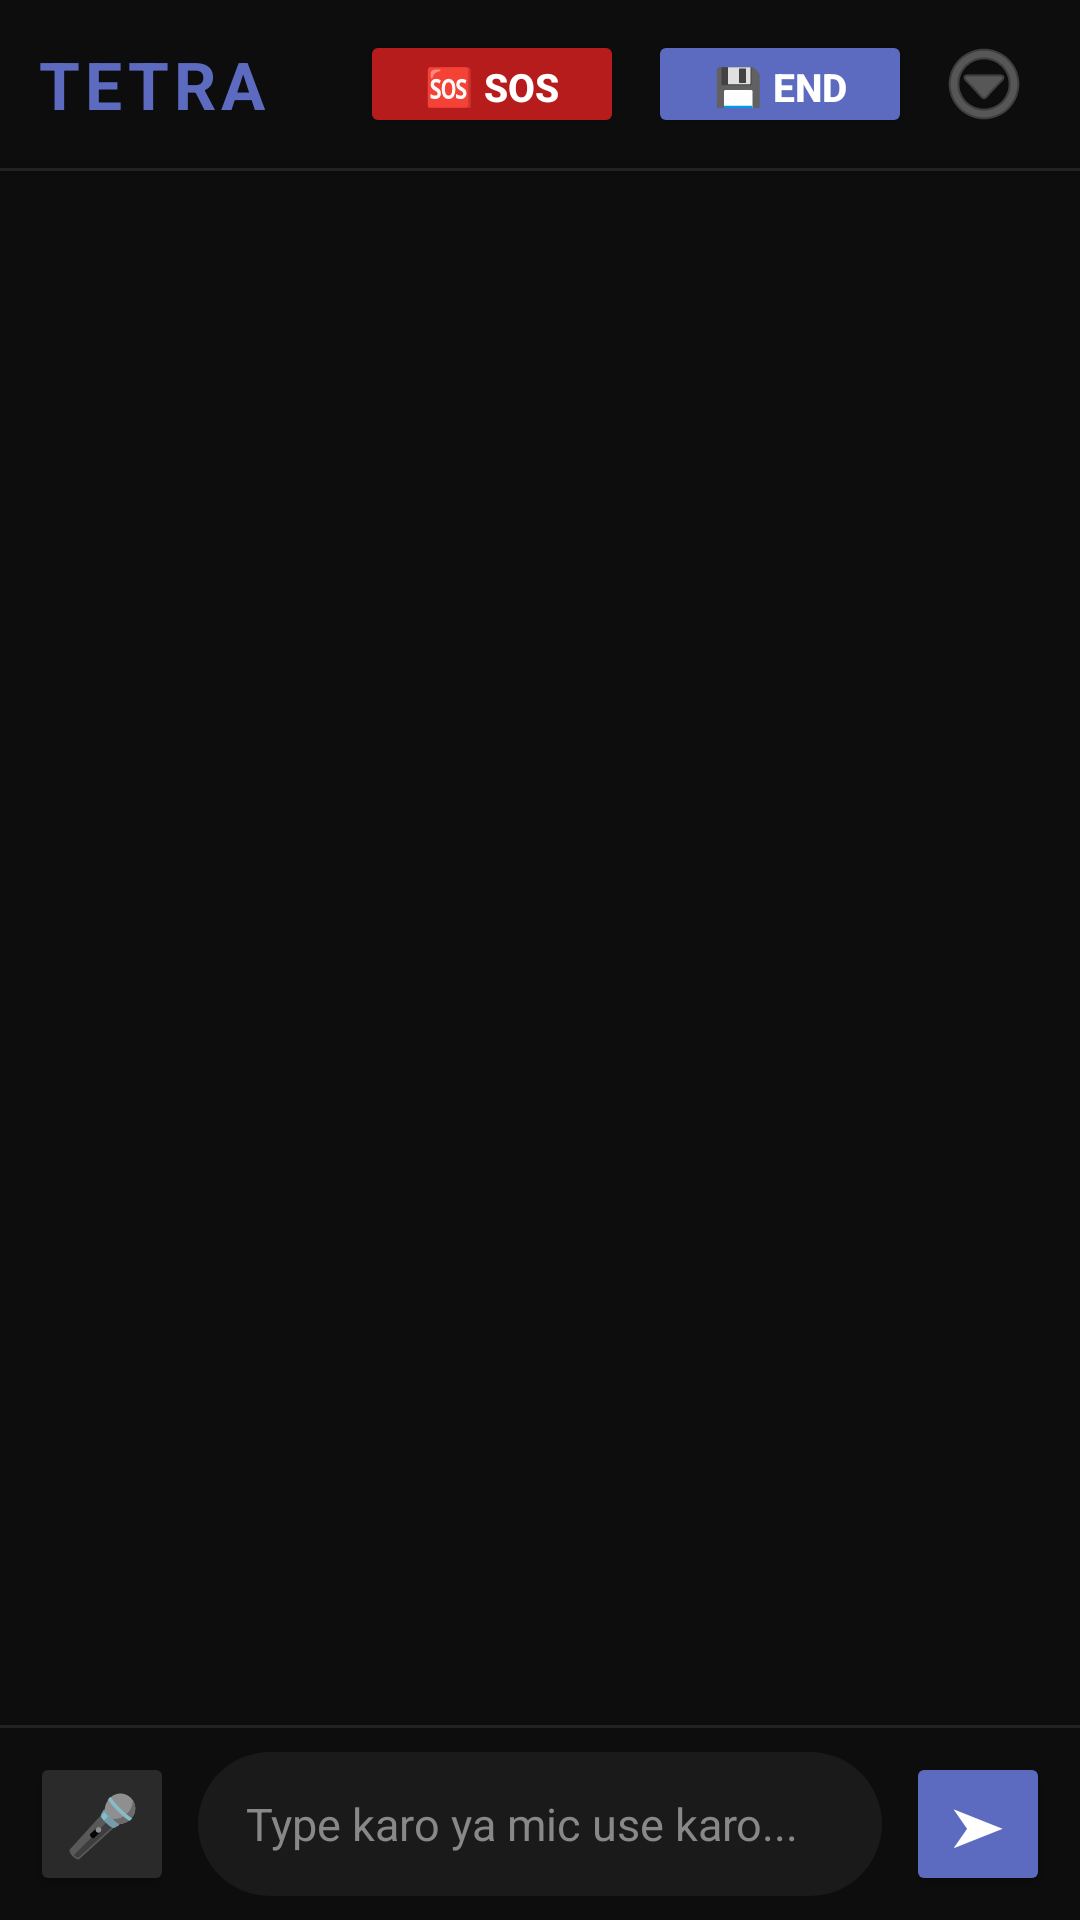

The Android layout XML behind this screen, and the referenced resources:
<!-- AndroidManifest.xml: application theme Theme.Vault -->
<!-- res/layout/activity_main.xml -->
<?xml version="1.0" encoding="utf-8"?>
<androidx.coordinatorlayout.widget.CoordinatorLayout
    xmlns:android="http://schemas.android.com/apk/res/android"
    xmlns:app="http://schemas.android.com/apk/res-auto"
    android:layout_width="match_parent"
    android:layout_height="match_parent"
    android:background="?attr/tetraBackground">

    
    
    
    <LinearLayout
        android:id="@+id/top_bar"
        android:layout_width="match_parent"
        android:layout_height="wrap_content"
        android:orientation="vertical"
        android:background="?attr/tetraBackground"
        android:elevation="4dp">

        <LinearLayout
            android:layout_width="match_parent"
            android:layout_height="56dp"
            android:orientation="horizontal"
            android:gravity="center_vertical"
            android:paddingStart="12dp"
            android:paddingEnd="12dp">

            
            <TextView
                android:layout_width="0dp"
                android:layout_height="wrap_content"
                android:layout_weight="1"
                android:text="TETRA"
                android:textSize="22sp"
                android:textStyle="bold"
                android:letterSpacing="0.08"
                android:textColor="?attr/tetraAccent"/>

            
            <Button
                android:id="@+id/sos_button"
                android:layout_width="wrap_content"
                android:layout_height="36dp"
                android:text="🆘 SOS"
                android:textSize="13sp"
                android:textStyle="bold"
                android:textColor="#FFFFFF"
                android:backgroundTint="@color/tetra_sos_red"
                android:paddingStart="14dp"
                android:paddingEnd="14dp"
                android:layout_marginEnd="8dp"
                app:cornerRadius="18dp"/>

            
            <Button
                android:id="@+id/save_button"
                android:layout_width="wrap_content"
                android:layout_height="36dp"
                android:text="💾 END"
                android:textSize="13sp"
                android:textStyle="bold"
                android:textColor="?attr/tetraTextOnAccent"
                android:backgroundTint="?attr/tetraAccent"
                android:paddingStart="14dp"
                android:paddingEnd="14dp"
                android:layout_marginEnd="4dp"
                app:cornerRadius="18dp"/>

            
            <ImageButton
                android:id="@+id/menu_button"
                android:layout_width="40dp"
                android:layout_height="40dp"
                android:src="@android:drawable/ic_menu_more"
                android:background="?attr/selectableItemBackgroundBorderless"
                android:tint="?attr/tetraTextSecondary"
                android:contentDescription="Menu"/>

        </LinearLayout>

        
        <ProgressBar
            android:id="@+id/loading_bar"
            style="?android:attr/progressBarStyleHorizontal"
            android:layout_width="match_parent"
            android:layout_height="3dp"
            android:indeterminate="true"
            android:progressTint="?attr/tetraAccent"
            android:indeterminateTint="?attr/tetraAccent"
            android:visibility="gone"/>

        
        <TextView
            android:id="@+id/loading_text"
            android:layout_width="match_parent"
            android:layout_height="wrap_content"
            android:text="AI brain load ho raha hai..."
            android:textColor="?attr/tetraAccent"
            android:textSize="11sp"
            android:gravity="center"
            android:paddingTop="2dp"
            android:paddingBottom="4dp"
            android:visibility="gone"/>

        
        <View
            android:layout_width="match_parent"
            android:layout_height="1dp"
            android:background="?attr/tetraDivider"/>

    </LinearLayout>

    
    
    
    <androidx.core.widget.NestedScrollView
        android:id="@+id/scroll_view"
        android:layout_width="match_parent"
        android:layout_height="match_parent"
        android:layout_marginTop="56dp"
        android:layout_marginBottom="80dp"
        android:paddingTop="12dp"
        android:paddingBottom="16dp"
        android:clipToPadding="false"
        android:fillViewport="true">

        <LinearLayout
            android:id="@+id/chat_container"
            android:layout_width="match_parent"
            android:layout_height="wrap_content"
            android:orientation="vertical"
            android:paddingStart="12dp"
            android:paddingEnd="12dp">

            
            
            <TextView
                android:id="@+id/session_log"
                android:layout_width="match_parent"
                android:layout_height="wrap_content"
                android:textColor="?attr/tetraTextPrimary"
                android:textSize="15sp"
                android:lineSpacingExtra="6dp"
                android:visibility="gone"/>

        </LinearLayout>

    </androidx.core.widget.NestedScrollView>

    
    
    
    <LinearLayout
        android:id="@+id/input_bar"
        android:layout_width="match_parent"
        android:layout_height="wrap_content"
        android:layout_gravity="bottom"
        android:orientation="vertical"
        android:background="?attr/tetraBackground"
        android:elevation="8dp">

        
        <View
            android:layout_width="match_parent"
            android:layout_height="1dp"
            android:background="?attr/tetraDivider"/>

        <LinearLayout
            android:layout_width="match_parent"
            android:layout_height="wrap_content"
            android:orientation="horizontal"
            android:gravity="center_vertical"
            android:paddingStart="10dp"
            android:paddingEnd="10dp"
            android:paddingTop="8dp"
            android:paddingBottom="8dp">

            
            <Button
                android:id="@+id/mic_button"
                android:layout_width="48dp"
                android:layout_height="48dp"
                android:text="🎤"
                android:textSize="20sp"
                android:backgroundTint="?attr/tetraSurfaceHigh"
                android:layout_marginEnd="8dp"
                app:cornerRadius="24dp"/>

            
            <EditText
                android:id="@+id/input_box"
                android:layout_width="0dp"
                android:layout_height="wrap_content"
                android:layout_weight="1"
                android:hint="Type karo ya mic use karo..."
                android:textColor="?attr/tetraTextPrimary"
                android:textColorHint="?attr/tetraTextSecondary"
                android:background="@drawable/bg_input_field"
                android:paddingStart="16dp"
                android:paddingEnd="16dp"
                android:paddingTop="12dp"
                android:paddingBottom="12dp"
                android:textSize="15sp"
                android:imeOptions="actionSend"
                android:inputType="textMultiLine"
                android:maxLines="4"
                android:minHeight="48dp"/>

            
            <Button
                android:id="@+id/send_button"
                android:layout_width="48dp"
                android:layout_height="48dp"
                android:text="➤"
                android:textSize="18sp"
                android:textColor="?attr/tetraTextOnAccent"
                android:backgroundTint="?attr/tetraAccent"
                android:layout_marginStart="8dp"
                app:cornerRadius="24dp"/>

        </LinearLayout>

    </LinearLayout>

</androidx.coordinatorlayout.widget.CoordinatorLayout>
<!-- resources referenced by this layout -->
<resources>
  <color name="tetra_sos_red">#B71C1C</color>
  <!-- drawable bg_input_field (drawable) -->
  <?xml version="1.0" encoding="utf-8"?>
  <shape xmlns:android="http://schemas.android.com/apk/res/android"
      android:shape="rectangle">
      <solid android:color="?attr/tetraInputBackground"/>
      <corners android:radius="@dimen/radius_large"/>
  </shape>
  <style name="Theme.Vault" parent="Theme.Tetra.Base">
          <item name="android:windowBackground">@color/vault_background</item>
          <item name="colorPrimary">@color/vault_accent</item>
          <item name="colorPrimaryVariant">@color/vault_accent_light</item>
          <item name="colorSurface">@color/vault_surface</item>
          <item name="android:colorBackground">@color/vault_background</item>
  
          
          <item name="tetraBackground">@color/vault_background</item>
          <item name="tetraSurface">@color/vault_surface</item>
          <item name="tetraSurfaceHigh">@color/vault_surface_high</item>
          <item name="tetraAccent">@color/vault_accent</item>
          <item name="tetraAccentLight">@color/vault_accent_light</item>
          <item name="tetraTextPrimary">@color/vault_text_primary</item>
          <item name="tetraTextSecondary">@color/vault_text_secondary</item>
          <item name="tetraTextOnAccent">@color/vault_text_on_accent</item>
          <item name="tetraBubbleAi">@color/vault_bubble_ai</item>
          <item name="tetraBubbleAiBorder">@color/vault_bubble_ai_border</item>
          <item name="tetraBubbleUser">@color/vault_bubble_user</item>
          <item name="tetraBubbleUserText">@color/vault_bubble_user_text</item>
          <item name="tetraInputBackground">@color/vault_input_bg</item>
          <item name="tetraTimestamp">@color/vault_timestamp</item>
          <item name="tetraDivider">@color/vault_divider</item>
          <item name="tetraBtnPrimary">@color/vault_accent</item>
          <item name="tetraBtnPrimaryText">@color/vault_text_on_accent</item>
          <item name="tetraBtnSecondaryBorder">@color/vault_accent</item>
      </style>
  <dimen name="radius_large">24dp</dimen>
  <style name="Theme.Tetra.Base" parent="Theme.MaterialComponents.DayNight.NoActionBar">
          
          <item name="tetraSosColor">@color/tetra_sos_red</item>
          <item name="tetraSuccessColor">@color/tetra_success</item>
      </style>
  <color name="vault_background">#0D0D0D</color>
  <color name="vault_accent">#5C6BC0</color>
  <color name="vault_accent_light">#7986CB</color>
  <color name="vault_surface">#1E1E1E</color>
  <color name="vault_surface_high">#2A2A2A</color>
  <color name="vault_text_primary">#CCCCCC</color>
  <color name="vault_text_secondary">#888888</color>
  <color name="vault_text_on_accent">#FFFFFF</color>
  <color name="vault_bubble_ai">#1E1E1E</color>
  <color name="vault_bubble_ai_border">#5C6BC0</color>
  <color name="vault_bubble_user">#2C2C2C</color>
  <color name="vault_bubble_user_text">#CCCCCC</color>
  <color name="vault_input_bg">#1A1A1A</color>
  <color name="vault_timestamp">#555555</color>
  <color name="vault_divider">#222222</color>
  <color name="tetra_success">#26A69A</color>
</resources>
